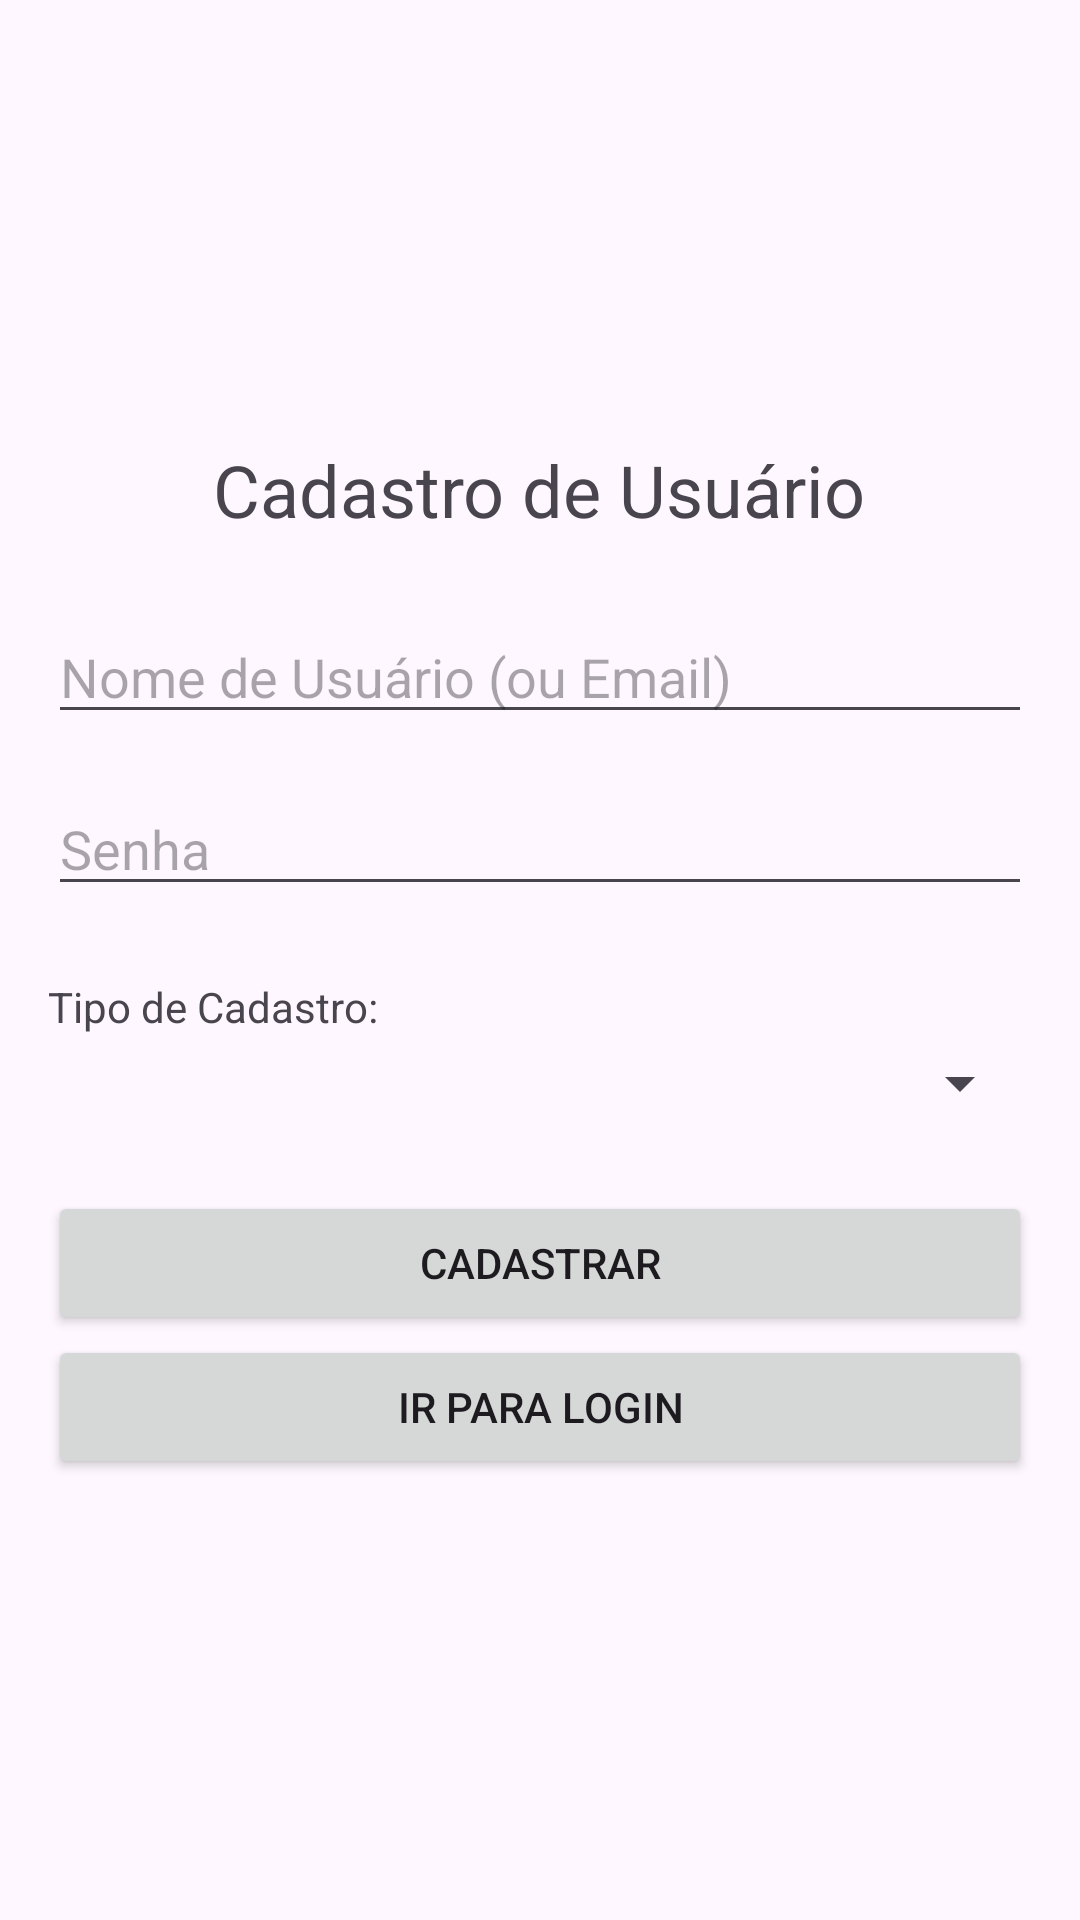

This screen was rendered from an Android layout file. Write that file and the resources it references.
<!-- AndroidManifest.xml: application theme Theme.AjudaBrasil -->
<!-- res/layout/activity_cadastro.xml -->
<?xml version="1.0" encoding="utf-8"?>
<LinearLayout xmlns:android="http://schemas.android.com/apk/res/android"
    xmlns:app="http://schemas.android.com/apk/res-auto"
    xmlns:tools="http://schemas.android.com/tools"
    android:layout_width="match_parent"
    android:layout_height="match_parent"
    android:orientation="vertical"
    android:padding="16dp"
    android:gravity="center"
    tools:context=".RegistrarActivity">

    <TextView
        android:layout_width="wrap_content"
        android:layout_height="wrap_content"
        android:text="Cadastro de Usuário"
        android:textSize="24sp"
        android:layout_marginBottom="24dp"/>

    <EditText
        android:id="@+id/editTextUsernameRegister"
        android:layout_width="match_parent"
        android:layout_height="wrap_content"
        android:hint="Nome de Usuário (ou Email)"
        android:inputType="textEmailAddress"
        android:layout_marginBottom="16dp"/>

    <EditText
        android:id="@+id/editTextPasswordRegister"
        android:layout_width="match_parent"
        android:layout_height="wrap_content"
        android:hint="Senha"
        android:inputType="textPassword"
        android:layout_marginBottom="24dp"/>

    <TextView
        android:layout_width="match_parent"
        android:layout_height="wrap_content"
        android:text="Tipo de Cadastro:"
        android:layout_marginBottom="4dp"/>

    <Spinner
        android:id="@+id/spinnerTipoCadastro"
        android:layout_width="match_parent"
        android:layout_height="wrap_content"
        android:layout_marginBottom="24dp"/>

    <Button
        android:id="@+id/buttonRegister"
        android:layout_width="match_parent"
        android:layout_height="wrap_content"
        android:text="Cadastrar"/>

    <Button
        android:id="@+id/buttonGoToLogin"
        android:layout_width="match_parent"
        android:layout_height="wrap_content"
        android:text="Ir para Login"/>

</LinearLayout>
<!-- resources referenced by this layout -->
<resources>
  <style name="Theme.AjudaBrasil" parent="Base.Theme.AjudaBrasil" />
  <style name="Base.Theme.AjudaBrasil" parent="Theme.Material3.DayNight.NoActionBar">
          
          
      </style>
</resources>
